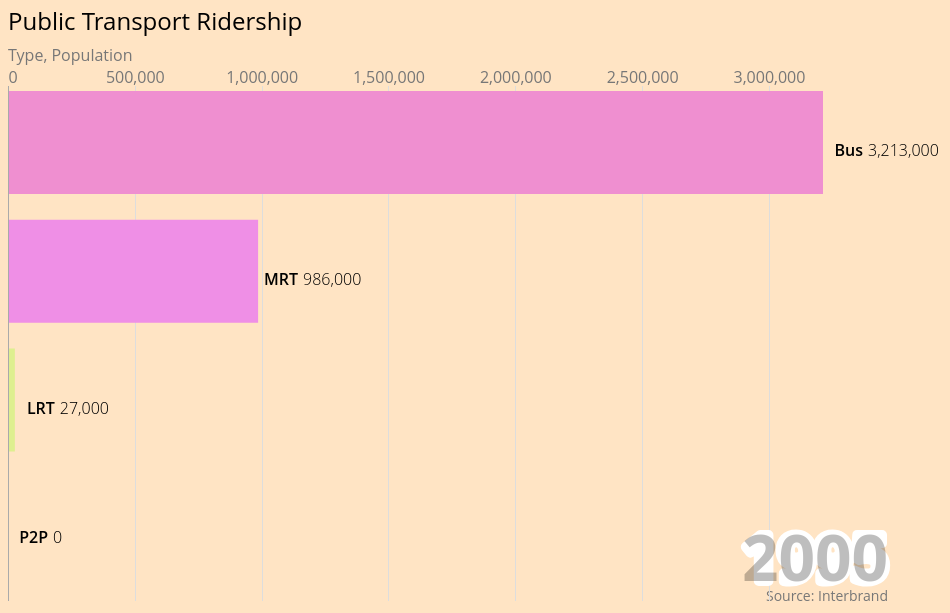
D3 v7 page, settled after 360 driven frames (6 s of simulated time); the page loaded 1 data file(s).


   var svg = d3.select("body").append("svg") // 在网页上添加一个SVG元素，用于绘制图表
   .attr("width", 960) // 设置SVG的宽度
   .attr("height", 600); // 设置SVG的高度

var tickDuration = 1000; // 动画时长（以毫秒为单位）
var top_n = 4; // 只显示前4
var height = 600;
var width = 960;

var g_labelOffset= 40;
var g_valueOffset= 45;
var g_rightMargin= 80;

const margin = {
   top: 80, // 图表顶部的空白区域
   right: g_rightMargin,
   bottom: 5,
   left: 0
};

let barPadding = (height - (margin.bottom + margin.top)) / (top_n * 5); // 柱状图的间距

// 设置图表标题
let title = svg.append('text')
   .attr('class', 'title') // 给标题添加类
   .attr('y', 24) // 设置Y轴的位置
   .text('Public Transport Ridership'); // 标题内容

// 设置副标题
let subTitle = svg.append("text")
   .attr("class", "subTitle") // 给副标题添加类
   .attr("y", 55) // 设置Y轴的位置
   .html("Type, Population"); // 副标题内容

// 设置图表右下角的注释
let caption = svg.append('text')
   .attr('class', 'caption') // 给注释添加类
   .attr('x', width - g_rightMargin) // 设置X轴的位置
   .attr('y', height - 5) // 设置Y轴的位置
   .style('text-anchor', 'end') // 文本对齐方式为右对齐
   .html('Source: Interbrand'); // 注释内容

let Year = 1995; // 起始年份

// 读取CSV数据
d3.csv('data/public-transport-ridership.csv').then(function(data) {
   data.forEach(d => {// 转换数据类型
 
      d.Ridership = +d.Ridership; // 品牌价值
      d.Last_Ridership = +d.Last_Ridership; // 上一年的品牌价值
      d.Ridership = isNaN(d.Ridership) ? 0 : d.Ridership; // 检查是否为数值
      d.Year = +d.Year; // 年份
      d.colour = d3.hsl(Math.random() * 360, 0.75, 0.75); // 随机颜色分配

      console.log("get ridership " + d.Ridership);
      console.log("get Last_Ridership " + d.Last_Ridership);
      console.log("get Year " + d.Year);
   });

   // 过滤数据，选择对应年份的前n个品牌，并按价值排序
   let yearSlice = data.filter(d => d.Year == Year && !isNaN(d.Ridership))
      .sort((a, b) => b.Ridership - a.Ridership)
      .slice(0, top_n);

   // 给每个品牌添加排名
   yearSlice.forEach((d, i) => d.Rank = i);

   // 定义X轴的比例尺（从0到最大品牌价值）
   let x = d3.scaleLinear()
      .domain([0, d3.max(yearSlice, d => d.Ridership)]) // X轴的数据范围
      .range([margin.left, width - margin.right - 65]); // X轴的像素范围

   // 定义Y轴的比例尺（用于控制品牌的显示顺序）
   let y = d3.scaleLinear()
      .domain([top_n, 0]) // Y轴的范围（从最高排名到最低排名）
      .range([height - margin.bottom, margin.top]); // Y轴的像素范围

   // 设置X轴
   let xAxis = d3.axisTop()
      .scale(x) // 绑定X轴的比例尺
      .ticks(width > 500 ? 5 : 2) // 设置X轴的刻度数量
      .tickSize(-(height - margin.top - margin.bottom)) // X轴刻度线长度
      .tickFormat(d => d3.format(',')(d)); // X轴刻度的格式化

   // 在图表上添加X轴
   svg.append('g')
      .attr('class', 'axis xAxis') // 给X轴添加类
      .attr('transform', `translate(0, ${margin.top})`) // 移动X轴到正确位置
      .call(xAxis) // 渲染X轴
      .selectAll('.tick line')
      .classed('origin', d => d == 0); // 给刻度线添加样式

   // 绘制柱状图
   svg.selectAll('rect.bar')
      .data(yearSlice, d => d.Type) // 绑定数据
      .enter()
      .append('rect') // 创建矩形元素
      .attr('class', 'bar') // 添加类名
      .attr('x', x(0) + 1) // 设置矩形X轴的位置
      .attr('width', d => x(d.Ridership) - x(0) - 1) // 设置矩形的宽度，基于品牌价值
      .attr('y', d => y(d.Rank) + 5) // 设置矩形Y轴的位置，基于排名
      .attr('height', y(1) - y(0) - barPadding) // 设置矩形的高度
      .style('fill', d => d.colour); // 设置矩形的颜色

   svg.selectAll('text.label')
      .data(yearSlice, d => d.Type) // 绑定数据
      .enter()
      .append('text') // 添加文本元素
      .attr('class', 'label') // 添加类名
    //   .attr('x', d => x(d.Ridership) - 8) // orignal: 设置文本X轴的位置
      .attr('x', d => x(d.Ridership) + g_labelOffset)
      .attr('y', d => y(d.Rank) + 5 + ((y(1) - y(0)) / 2) + 1) // 设置文本Y轴的位置
      .style('text-anchor', 'end') // 文本右对齐
      .html(d => d.Type); // 文本内容是品牌名称

   svg.selectAll('text.valueLabel')
      .data(yearSlice, d => d.Type) // 绑定数据
      .enter()
      .append('text') // 添加文本元素
      .attr('class', 'valueLabel') // 添加类名
      .attr('x', d => x(d.Ridership) + g_valueOffset) // 设置文本X轴的位置
      .attr('y', d => y(d.Rank) + 5 + ((y(1) - y(0)) / 2) + 1) // 设置文本Y轴的位置
      .text(d => d3.format(',.0f')(d.Last_Ridership)); // 显示品牌的上一年的价值

   // 在右下角添加年份文本
   let yearText = svg.append('text')
      .attr('class', 'yearText') // 添加类名
      .attr('x', width - margin.right) // 设置X轴的位置
      .attr('y', height - 25) // 设置Y轴的位置
      .style('text-anchor', 'end') // 文本右对齐
      .html(~~Year) // 显示年份
      .call(halo, 10); // 调用halo函数给年份添加高亮效果

   // 创建ticker用于动画更新
   let ticker = d3.interval(e => {

      // 更新数据，重新选择前n名品牌
      yearSlice = data.filter(d => d.Year == Year && !isNaN(d.Ridership))
         .sort((a, b) => b.Ridership - a.Ridership)
         .slice(0, top_n);

      yearSlice.forEach((d, i) => d.Rank = i); // 更新排名

      // 更新X轴比例尺
      x.domain([0, d3.max(yearSlice, d => d.Ridership)]);

      // 更新X轴
      svg.select('.xAxis')
         .transition()
         .duration(tickDuration)
         .ease(d3.easeLinear)
         .call(xAxis);

      // 更新柱状图
      let bars = svg.selectAll('.bar').data(yearSlice, d => d.Type);
      bars
         .enter()
         .append('rect')
         .attr('class', d => `bar ${d.name.replace(/\s/g, '_')}`) // 更新bar的样式
         .attr('x', x(0) + 1)
         .attr('width', d => x(d.Ridership) - x(0) - 1)
         .attr('y', d => y(top_n + 1) + 5)
         .attr('height', y(1) - y(0) - barPadding)
         .style('fill', d => d.colour)
         .transition()
         .duration(tickDuration)
         .ease(d3.easeLinear) //用于控制动画速度的函数。
         .attr('y', d => y(d.Rank) + 5);

      bars.transition()
         .duration(tickDuration)
         .ease(d3.easeLinear) //用于控制动画速度的函数。
         .attr('width', d => x(d.Ridership) - x(0) - 1)
         .attr('y', d => y(d.Rank) + 5);

      bars.exit()
         .transition()
         .duration(tickDuration)
         .ease(d3.easeLinear)
         .attr('width', d => x(d.Ridership) - x(0) - 1)
         .attr('y', d => y(top_n + 1) + 5)
         .remove();

      // 更新标签文本
      let labels = svg.selectAll('.label').data(yearSlice, d => d.Type);
      labels
         .enter()
         .append('text')
         .attr('class', 'label')
         .attr('x', d => x(d.Ridership) + g_labelOffset)
         .attr('y', d => y(top_n + 1) + 5 + ((y(1) - y(0)) / 2))
         .style('text-anchor', 'end')
         .html(d => d.Type)
         .transition()
         .duration(tickDuration)
         .ease(d3.easeLinear)
         .attr('y', d => y(d.Rank) + 5 + ((y(1) - y(0)) / 2) + 1);

      labels.transition()
         .duration(tickDuration)
         .ease(d3.easeLinear)
         .attr('x', d => x(d.Ridership) + g_labelOffset)
         .attr('y', d => y(d.Rank) + 5 + ((y(1) - y(0)) / 2) + 1);

      labels.exit()
         .transition()
         .duration(tickDuration)
         .ease(d3.easeLinear)
         .attr('x', d => x(d.Ridership) + g_labelOffset)
         .attr('y', d => y(top_n + 1) + 5)
         .remove();

      // 更新数值标签
      let valueLabels = svg.selectAll('.valueLabel').data(yearSlice, d => d.Type);
      valueLabels
         .enter()
         .append('text')
         .attr('class', 'valueLabel')
         .attr('x', d => x(d.Ridership) + g_valueOffset)
         .attr('y', d => y(top_n + 1) + 5)
         .text(d => d3.format(',.0f')(d.Last_Ridership))
         .transition()
         .duration(tickDuration)
         .ease(d3.easeLinear)
         .attr('y', d => y(d.Rank) + 5 + ((y(1) - y(0)) / 2) + 1);

      valueLabels.transition()
         .duration(tickDuration)
         .ease(d3.easeLinear)
         .attr('x', d => x(d.Ridership) + g_valueOffset)
         .attr('y', d => y(d.Rank) + 5 + ((y(1) - y(0)) / 2) + 1)
         .tween("text", function(d) {
            let i = d3.interpolateRound(d.Last_Ridership, d.Ridership);
            return function(t) {
               this.textContent = d3.format(',')(i(t));
            };
         });

      valueLabels.exit()
         .transition()
         .duration(tickDuration)
         .ease(d3.easeLinear)
         .attr('x', d => x(d.Ridership) + 5)
         .attr('y', d => y(top_n + 1) + 5)
         .remove();

      // 更新年份
      yearText.html(~~Year); // 使用双重波浪号来去除小数部分

      // 逐年更新
      if (Year == 2023) 
        ticker.stop(); // 当年份到2018年时停止动画
    //   Year = d3.format('.1f')((+Year) + 0.1); // 将年份每次加0.1，以实现动画效果
       Year = (+Year) + 1;
   }, tickDuration); // 设定动画间隔时间
});

// halo函数，用于在年份周围添加白色边框效果
const halo = function(text, strokeWidth) {
   text.select(function() { return this.parentNode.insertBefore(this.cloneNode(true), this); })
      .style('fill', '#ffffff')
      .style('stroke', '#ffffff')
      .style('stroke-width', strokeWidth)
      .style('stroke-linejoin', 'round')
      .style('opacity', 1);
}



### data: data/public-transport-ridership.csv
Type, Year, Ridership, Last_Ridership, Rank
Bus, 2023, 3747000, 3461000, 1
Bus, 2022, 3461000, 3008000, 1
Bus, 2021, 3008000, 2878000, 1
Bus, 2020, 2878000, 4099000, 1
Bus, 2019, 4099000, 4037000, 1
Bus, 2018, 4037000, 3952000, 1
Bus, 2017, 3952000, 3939000, 1
Bus, 2016, 3939000, 3891000, 1
Bus, 2015, 3891000, 3751000, 1
Bus, 2014, 3751000, 3601000, 1
Bus, 2013, 3601000, 3481000, 1
Bus, 2012, 3481000, 3385000, 1
Bus, 2011, 3385000, 3199000, 1
Bus, 2010, 3199000, 3047000, 1
Bus, 2009, 3047000, 3087000, 1
Bus, 2008, 3087000, 2932000, 1
Bus, 2007, 2932000, 2833000, 1
Bus, 2006, 2833000, 2779000, 1
Bus, 2005, 2779000, 2805000, 1
Bus, 2004, 2805000, 2992000, 1
Bus, 2003, 2992000, 3197000, 1
Bus, 2002, 3197000, 3281000, 1
Bus, 2001, 3281000, 3251000, 1
Bus, 2000, 3251000, 3213000, 1
Bus, 1999, 3213000, 3121000, 1
Bus, 1998, 3121000, 3116000, 1
Bus, 1997, 3116000, 3118000, 1
Bus, 1996, 3118000, 3009000, 1
Bus, 1995, 3009000, 3009000, 1
MRT, 2023, 3243000, 2745000, 2
MRT, 2022, 2745000, 2100000, 2
MRT, 2021, 2100000, 2023000, 2
MRT, 2020, 2023000, 3384000, 2
MRT, 2019, 3384000, 3302000, 2
MRT, 2018, 3302000, 3122000, 2
MRT, 2017, 3122000, 3095000, 2
MRT, 2016, 3095000, 2871000, 2
MRT, 2015, 2871000, 2762000, 2
MRT, 2014, 2762000, 2623000, 2
MRT, 2013, 2623000, 2525000, 2
MRT, 2012, 2525000, 2295000, 2
MRT, 2011, 2295000, 2069000, 2
MRT, 2010, 2069000, 1782000, 2
MRT, 2009, 1782000, 1698000, 2
MRT, 2008, 1698000, 1527000, 2
MRT, 2007, 1527000, 1408000, 2
MRT, 2006, 1408000, 1321000, 2
MRT, 2005, 1321000, 1270000, 2
MRT, 2004, 1270000, 1171000, 2
MRT, 2003, 1171000, 1081000, 2
MRT, 2002, 1081000, 1071000, 2
MRT, 2001, 1071000, 1047000, 2
MRT, 2000, 1047000, 986000, 2
MRT, 1999, 986000, 946000, 2
MRT, 1998, 946000, 911000, 2
MRT, 1997, 911000, 850000, 2
MRT, 1996, 850000, 740000, 2
MRT, 1995, 740000, 740000, 2
LRT, 2023, 202000, 184000, 4
LRT, 2022, 184000, 151000, 4
... 56 more rows